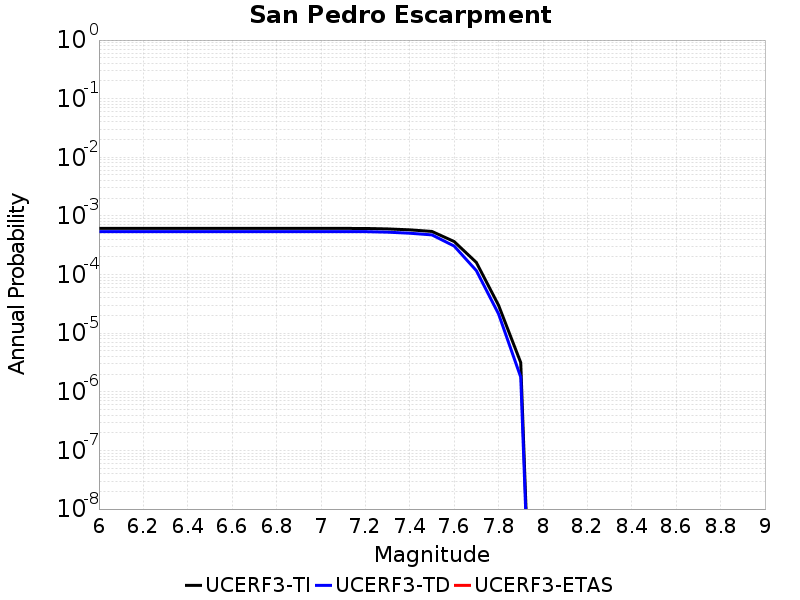

The file beside this chart, header and first rows:
Magnitude, UCERF3-TI Prob, UCERF3-TD Prob, UCERF3-ETAS Prob
6.0, 6.124038E-4, 5.4063014E-4, 0.0
6.1, 6.124038E-4, 5.4063014E-4, 0.0
6.2, 6.124038E-4, 5.4063014E-4, 0.0
6.3, 6.124038E-4, 5.4063014E-4, 0.0
6.4, 6.124038E-4, 5.4063014E-4, 0.0
6.5, 6.124038E-4, 5.4063014E-4, 0.0
6.6, 6.124038E-4, 5.4063014E-4, 0.0
6.7, 6.124038E-4, 5.4063014E-4, 0.0
6.8, 6.124038E-4, 5.4063014E-4, 0.0
6.9, 6.124038E-4, 5.4063014E-4, 0.0
7.0, 6.124038E-4, 5.4063014E-4, 0.0
7.1, 6.124038E-4, 5.4063014E-4, 0.0
7.2, 6.114669E-4, 5.396852E-4, 0.0
7.3, 6.0066837E-4, 5.287781E-4, 0.0
7.4, 5.792044E-4, 5.0707493E-4, 0.0
7.5, 5.438344E-4, 4.749179E-4, 0.0
7.6, 3.661442E-4, 3.065091E-4, 0.0
7.7, 1.6106942E-4, 1.1682247E-4, 0.0
7.8, 3.0008836E-5, 2.1332069E-5, 0.0
7.9, 3.1516086E-6, 1.7788109E-6, 0.0
